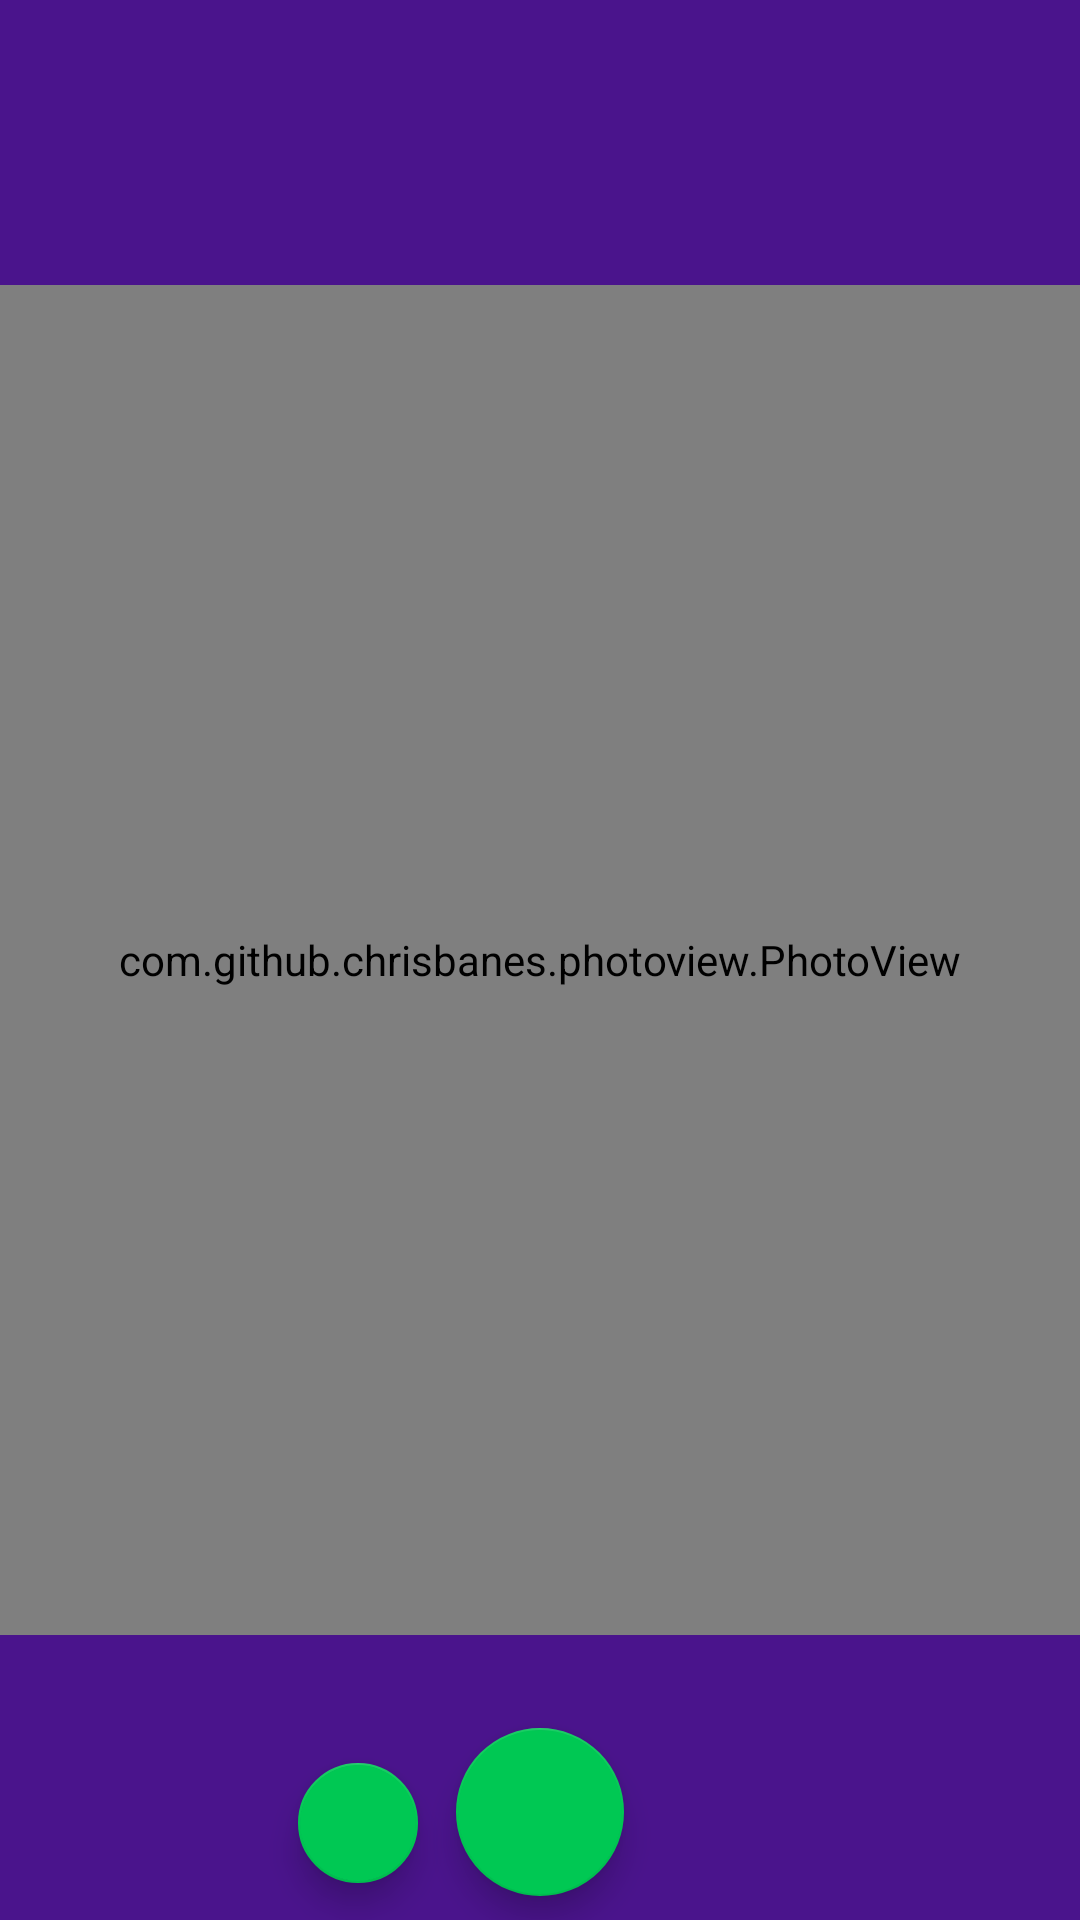

Layout XML and referenced resources for this Android screen:
<!-- AndroidManifest.xml: application theme AppTheme -->
<!-- res/layout/activity_pic_detail.xml -->
<?xml version="1.0" encoding="utf-8"?>
<android.support.constraint.ConstraintLayout xmlns:android="http://schemas.android.com/apk/res/android"
    xmlns:app="http://schemas.android.com/apk/res-auto"
    xmlns:tools="http://schemas.android.com/tools"
    android:layout_width="match_parent"
    android:layout_height="match_parent"
    android:background="@color/colorPrimaryDark"
    tools:context=".Activity.PicDetail">


    <android.support.design.widget.FloatingActionButton
        android:id="@+id/DownloadFab"
        android:layout_width="wrap_content"
        android:layout_height="wrap_content"
        android:layout_marginBottom="8dp"
        android:layout_marginEnd="8dp"
        android:layout_marginStart="8dp"
        android:clickable="true"
        android:src="@drawable/ic_file_download_black_24dp"
        app:fabSize="normal"
        app:layout_constraintBottom_toBottomOf="parent"
        app:layout_constraintEnd_toEndOf="parent"
        app:layout_constraintStart_toStartOf="parent" />

    <android.support.design.widget.FloatingActionButton
        android:id="@+id/shareFab"
        android:layout_width="wrap_content"
        android:layout_height="wrap_content"
        android:layout_marginBottom="8dp"
        android:layout_marginEnd="8dp"
        android:layout_marginStart="8dp"
        android:layout_marginTop="8dp"
        android:clickable="true"
        app:fabSize="mini"
        app:layout_constraintBottom_toBottomOf="parent"
        app:layout_constraintEnd_toStartOf="@+id/DownloadFab"
        app:layout_constraintHorizontal_bias="0.95"
        app:layout_constraintStart_toStartOf="parent"
        app:layout_constraintTop_toTopOf="@+id/DownloadFab"
        app:layout_constraintVertical_bias="0.45999998"
        app:srcCompat="@drawable/ic_share_black_24dp"
        tools:ignore="VectorDrawableCompat" />


    <com.github.chrisbanes.photoview.PhotoView
        android:transitionName="imageViewTrans1"
        android:id="@+id/picDetImg"
        android:layout_width="match_parent"
        android:layout_height="450dp"
        android:adjustViewBounds="false"
        android:scaleType="fitCenter"
        app:layout_constraintBottom_toBottomOf="parent"
        app:layout_constraintEnd_toEndOf="parent"
        app:layout_constraintStart_toStartOf="parent"
        app:layout_constraintTop_toTopOf="parent"
        app:srcCompat="@drawable/ic_launcher_background"
        tools:ignore="VectorDrawableCompat" />


</android.support.constraint.ConstraintLayout>
<!-- resources referenced by this layout -->
<resources>
  <color name="colorPrimaryDark">#4a148c</color>
  <style name="AppTheme" parent="Theme.AppCompat.Light.NoActionBar">
          
          <item name="colorPrimary">@color/colorPrimary</item>
          <item name="colorPrimaryDark">@color/colorPrimaryDark</item>
          <item name="colorAccent">@color/colorAccent</item>
          <item name="android:windowActivityTransitions" tools:ignore="NewApi">true</item>
  
      </style>
  <color name="colorPrimary">#4a148c</color>
  <color name="colorAccent">#00c853</color>
</resources>
